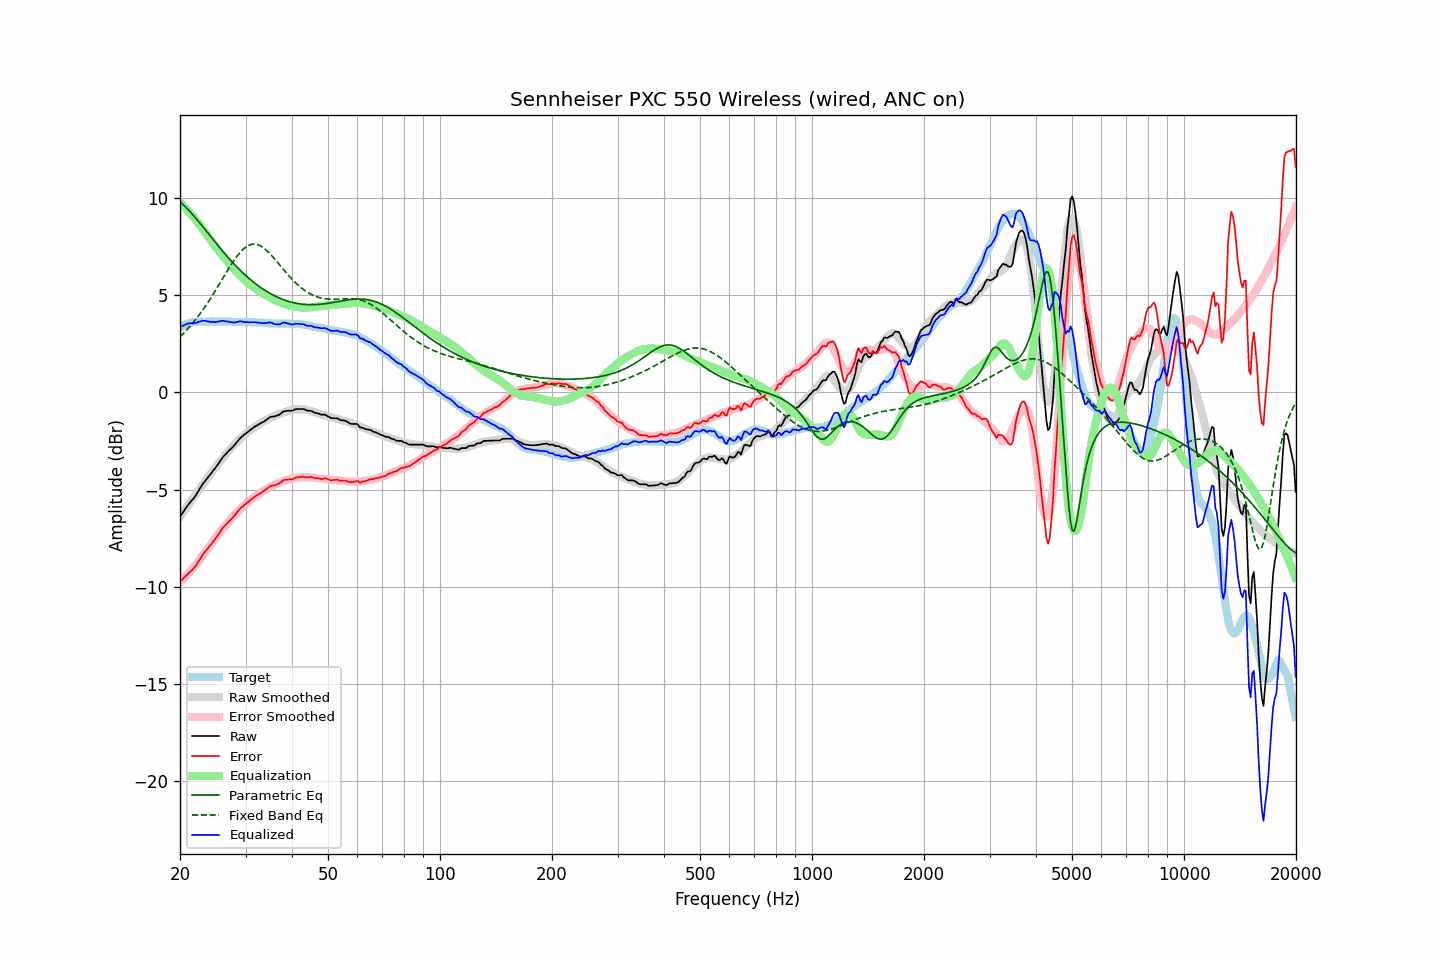

Source data for this figure (header and first rows):
frequency, raw, error, smoothed, error_smoothed, equalization, parametric_eq, fixed_band_eq, equalized_raw, equalized_smoothed, target
20.00, -6.40, -9.72, -6.39, -9.75, 9.75, 9.79, 2.85, 3.35, 3.35, 3.32
20.20, -6.28, -9.65, -6.28, -9.67, 9.67, 9.72, 2.93, 3.39, 3.39, 3.37
20.40, -6.15, -9.58, -6.16, -9.58, 9.58, 9.65, 3.02, 3.43, 3.43, 3.42
20.61, -6.03, -9.48, -6.04, -9.50, 9.50, 9.57, 3.10, 3.47, 3.46, 3.45
20.81, -5.90, -9.41, -5.92, -9.41, 9.41, 9.49, 3.19, 3.51, 3.49, 3.50
21.02, -5.79, -9.33, -5.81, -9.32, 9.32, 9.40, 3.28, 3.54, 3.52, 3.54
21.23, -5.69, -9.25, -5.69, -9.23, 9.23, 9.32, 3.37, 3.55, 3.54, 3.56
21.44, -5.58, -9.17, -5.57, -9.14, 9.14, 9.22, 3.47, 3.55, 3.56, 3.58
21.66, -5.50, -9.10, -5.46, -9.04, 9.04, 9.13, 3.57, 3.55, 3.58, 3.60
21.87, -5.39, -9.00, -5.34, -8.94, 8.94, 9.04, 3.67, 3.55, 3.60, 3.61
22.09, -5.27, -8.90, -5.23, -8.84, 8.84, 8.94, 3.77, 3.57, 3.62, 3.63
22.31, -5.13, -8.77, -5.11, -8.74, 8.74, 8.84, 3.88, 3.61, 3.63, 3.64
22.54, -5.00, -8.64, -5.00, -8.63, 8.63, 8.74, 3.99, 3.63, 3.63, 3.64
22.76, -4.86, -8.50, -4.88, -8.52, 8.52, 8.64, 4.10, 3.66, 3.64, 3.64
22.99, -4.73, -8.35, -4.77, -8.41, 8.41, 8.53, 4.22, 3.68, 3.64, 3.63
23.22, -4.62, -8.24, -4.65, -8.29, 8.29, 8.43, 4.33, 3.68, 3.64, 3.63
23.45, -4.51, -8.14, -4.54, -8.18, 8.18, 8.33, 4.45, 3.67, 3.64, 3.63
23.69, -4.42, -8.05, -4.42, -8.06, 8.06, 8.22, 4.58, 3.65, 3.64, 3.63
23.92, -4.30, -7.94, -4.30, -7.94, 7.94, 8.12, 4.70, 3.64, 3.64, 3.63
24.16, -4.20, -7.85, -4.19, -7.83, 7.83, 8.02, 4.83, 3.62, 3.64, 3.64
24.40, -4.09, -7.75, -4.07, -7.71, 7.71, 7.91, 4.96, 3.62, 3.64, 3.65
24.65, -3.99, -7.63, -3.96, -7.60, 7.60, 7.81, 5.09, 3.61, 3.64, 3.64
24.89, -3.88, -7.52, -3.85, -7.49, 7.49, 7.71, 5.23, 3.61, 3.64, 3.64
25.14, -3.76, -7.40, -3.75, -7.39, 7.39, 7.60, 5.36, 3.62, 3.64, 3.64
25.39, -3.64, -7.29, -3.64, -7.28, 7.28, 7.50, 5.50, 3.64, 3.64, 3.65
25.65, -3.53, -7.17, -3.54, -7.18, 7.18, 7.40, 5.64, 3.66, 3.64, 3.65
25.91, -3.40, -7.03, -3.44, -7.08, 7.08, 7.31, 5.78, 3.68, 3.64, 3.64
26.16, -3.29, -6.93, -3.34, -6.98, 6.98, 7.21, 5.91, 3.68, 3.64, 3.63
26.43, -3.22, -6.85, -3.23, -6.87, 6.87, 7.11, 6.05, 3.66, 3.64, 3.63
26.69, -3.13, -6.76, -3.14, -6.77, 6.77, 7.02, 6.19, 3.65, 3.64, 3.63
26.96, -3.04, -6.68, -3.04, -6.67, 6.67, 6.92, 6.32, 3.63, 3.63, 3.64
27.23, -2.96, -6.60, -2.94, -6.57, 6.57, 6.83, 6.46, 3.62, 3.63, 3.64
27.50, -2.88, -6.51, -2.85, -6.48, 6.48, 6.74, 6.58, 3.60, 3.63, 3.64
27.77, -2.79, -6.42, -2.76, -6.39, 6.39, 6.65, 6.71, 3.59, 3.63, 3.63
28.05, -2.70, -6.33, -2.67, -6.30, 6.30, 6.56, 6.83, 3.59, 3.63, 3.62
28.33, -2.60, -6.22, -2.59, -6.21, 6.21, 6.48, 6.95, 3.61, 3.62, 3.61
28.62, -2.50, -6.11, -2.51, -6.13, 6.13, 6.39, 7.05, 3.63, 3.62, 3.61
28.90, -2.40, -6.01, -2.42, -6.04, 6.04, 6.31, 7.16, 3.65, 3.62, 3.62
29.19, -2.32, -5.92, -2.34, -5.96, 5.96, 6.23, 7.25, 3.64, 3.62, 3.61
29.48, -2.24, -5.87, -2.26, -5.88, 5.88, 6.15, 7.33, 3.63, 3.62, 3.63
29.78, -2.18, -5.79, -2.19, -5.80, 5.80, 6.07, 7.41, 3.62, 3.61, 3.61
30.08, -2.11, -5.73, -2.11, -5.72, 5.72, 6.00, 7.47, 3.62, 3.61, 3.62
30.38, -2.05, -5.66, -2.04, -5.65, 5.65, 5.92, 7.52, 3.61, 3.61, 3.61
30.68, -1.99, -5.59, -1.98, -5.58, 5.58, 5.85, 7.56, 3.60, 3.61, 3.61
30.99, -1.92, -5.52, -1.91, -5.52, 5.52, 5.78, 7.59, 3.60, 3.61, 3.61
31.30, -1.86, -5.46, -1.86, -5.46, 5.46, 5.71, 7.61, 3.61, 3.60, 3.60
31.61, -1.80, -5.40, -1.80, -5.40, 5.40, 5.65, 7.62, 3.61, 3.60, 3.60
31.93, -1.74, -5.33, -1.75, -5.34, 5.34, 5.58, 7.61, 3.61, 3.60, 3.60
32.24, -1.69, -5.28, -1.69, -5.28, 5.28, 5.52, 7.60, 3.59, 3.59, 3.59
32.57, -1.65, -5.24, -1.64, -5.22, 5.22, 5.46, 7.57, 3.58, 3.59, 3.59
32.89, -1.60, -5.18, -1.58, -5.17, 5.17, 5.40, 7.53, 3.57, 3.58, 3.59
33.22, -1.56, -5.13, -1.53, -5.11, 5.11, 5.34, 7.48, 3.56, 3.58, 3.58
33.55, -1.50, -5.08, -1.49, -5.06, 5.06, 5.29, 7.42, 3.56, 3.57, 3.57
33.89, -1.46, -5.02, -1.45, -5.01, 5.01, 5.24, 7.36, 3.56, 3.57, 3.56
34.23, -1.40, -4.96, -1.41, -4.97, 4.97, 5.18, 7.29, 3.57, 3.56, 3.57
34.57, -1.34, -4.89, -1.37, -4.92, 4.92, 5.13, 7.21, 3.59, 3.56, 3.55
34.92, -1.28, -4.83, -1.32, -4.88, 4.88, 5.09, 7.12, 3.60, 3.55, 3.55
35.27, -1.26, -4.80, -1.28, -4.83, 4.83, 5.04, 7.03, 3.57, 3.55, 3.55
35.62, -1.25, -4.79, -1.24, -4.78, 4.78, 5.00, 6.94, 3.54, 3.54, 3.54
35.97, -1.24, -4.77, -1.20, -4.74, 4.74, 4.96, 6.84, 3.51, 3.54, 3.54
... 635 more rows
